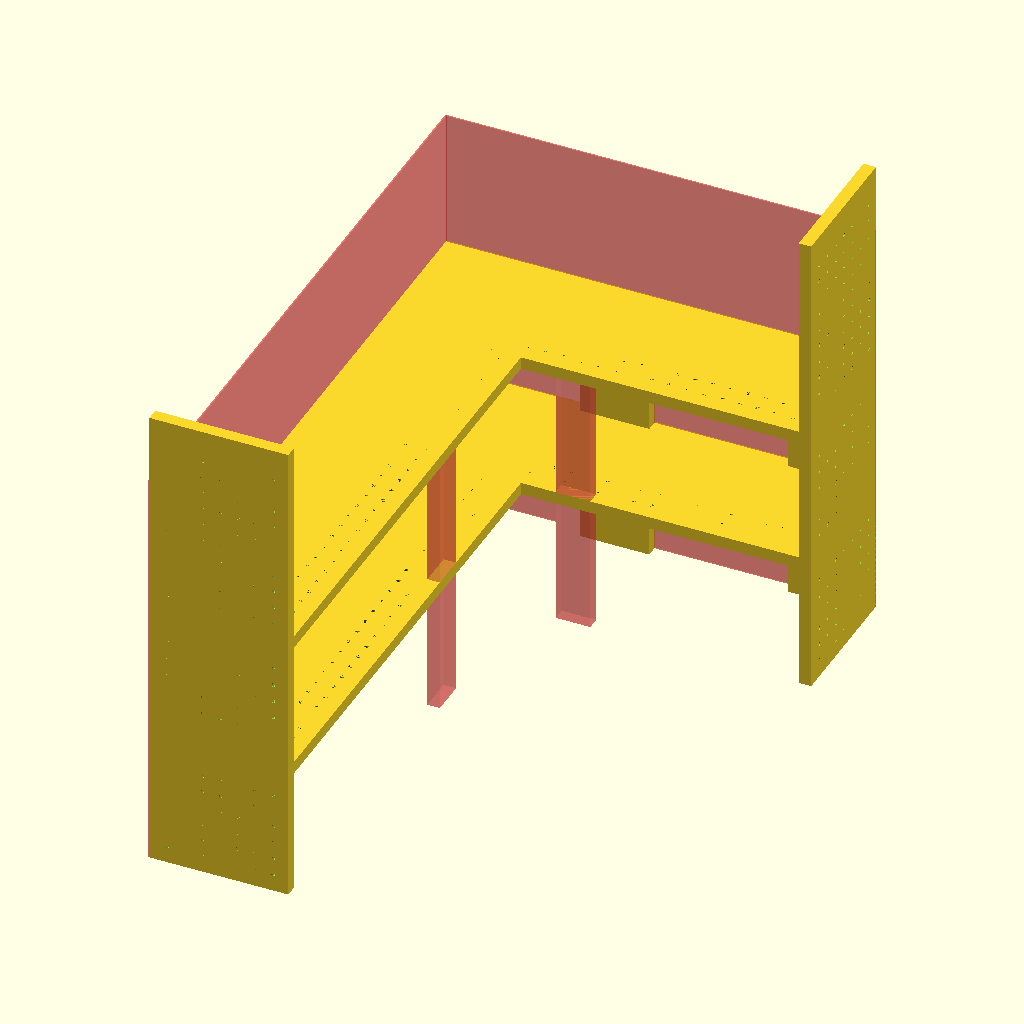
Cell 1: rendered with the file's own defaults.
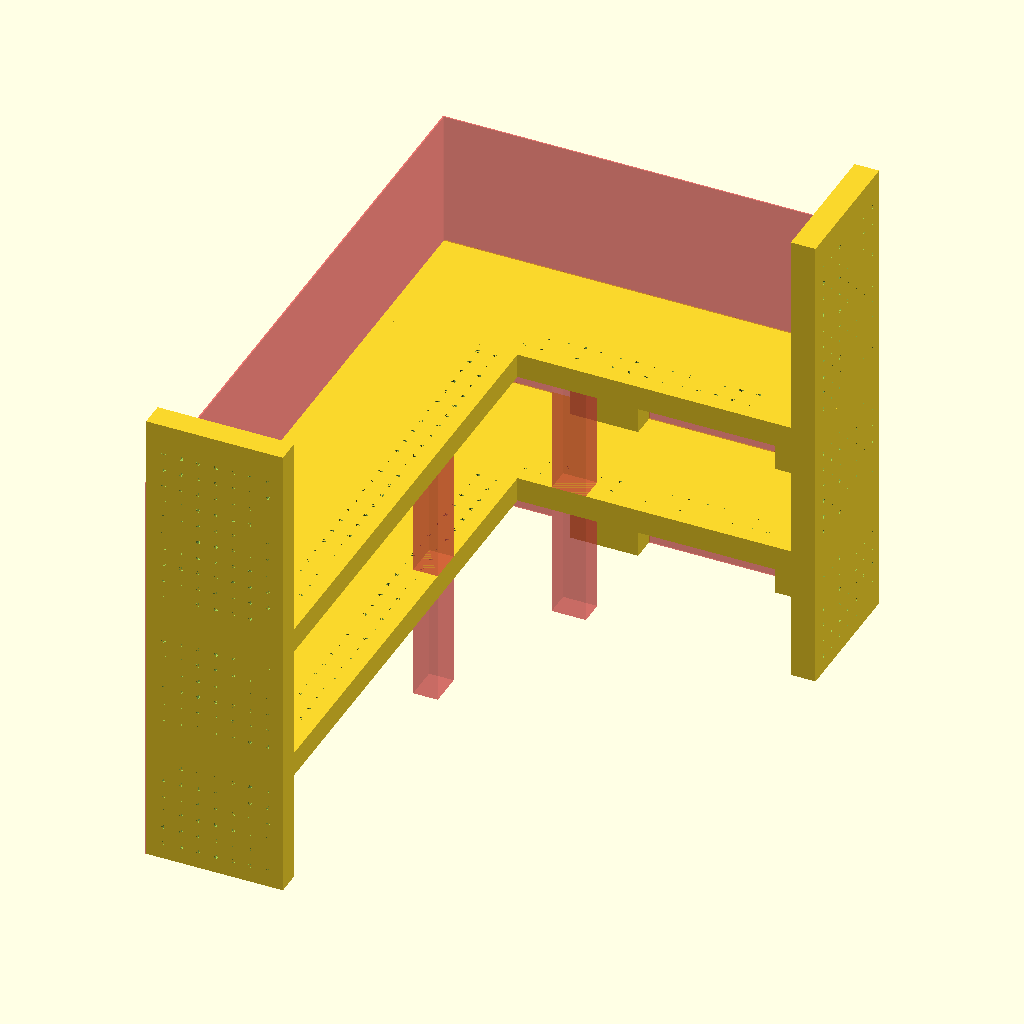
Cell 2: height = 36 (everything else at default).
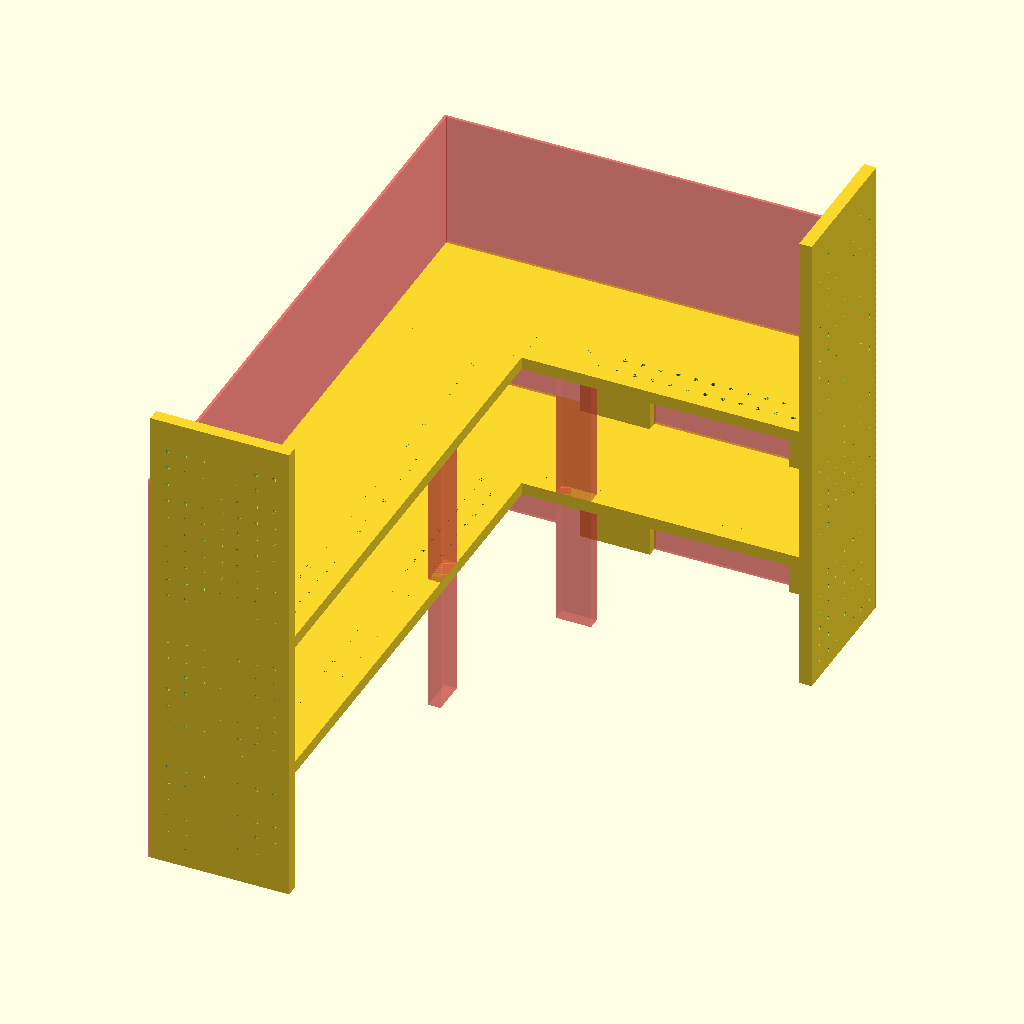
Cell 3: ply_h = 4 (everything else at default).
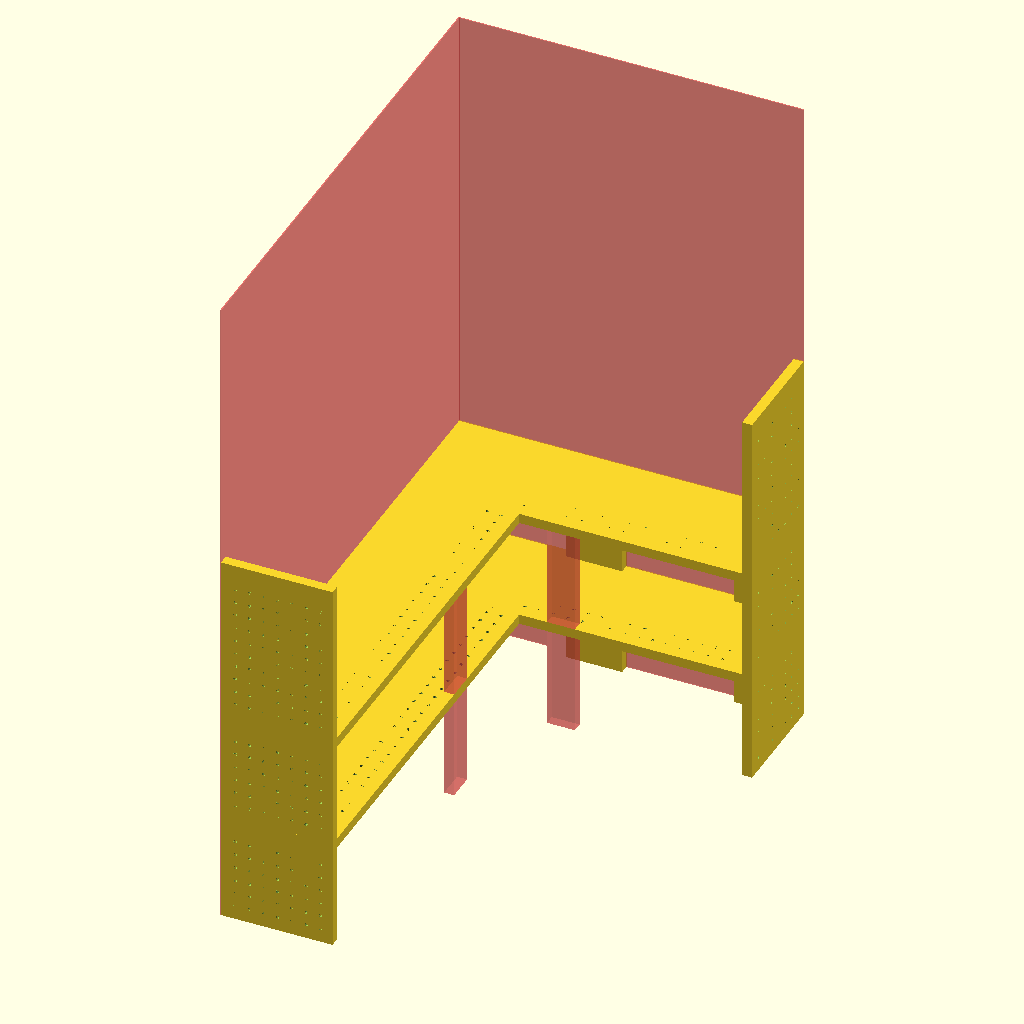
Cell 4: ply_l = 1200 (everything else at default).
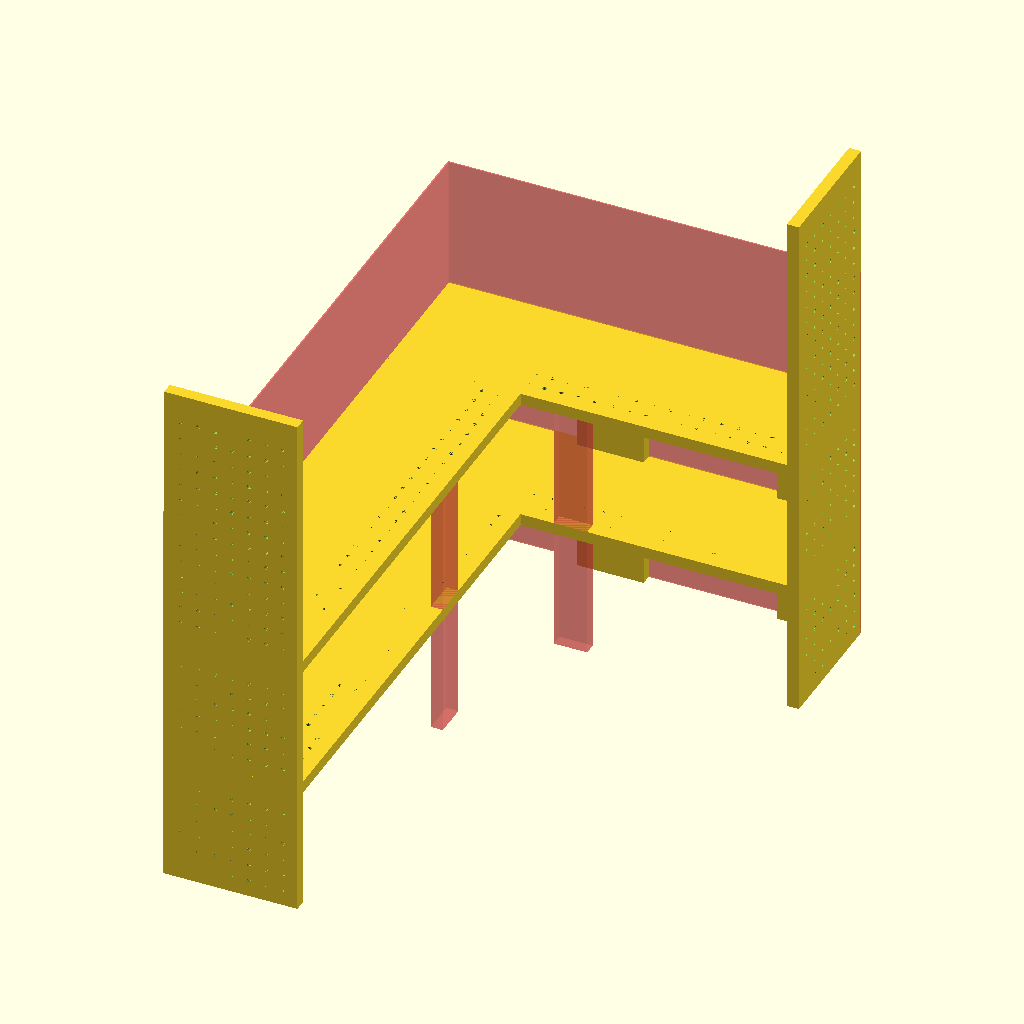
Cell 5: the same model with top_shelf_xtra_height = 200.
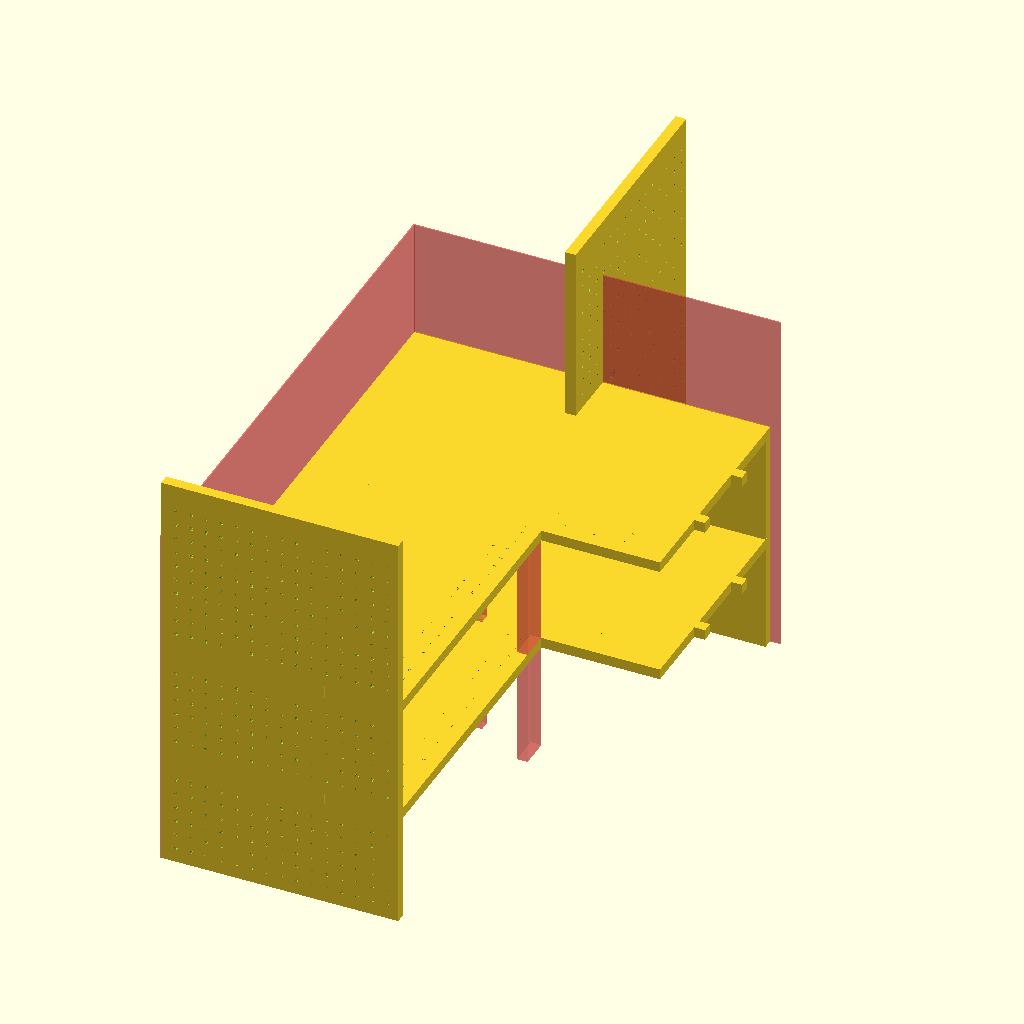
Cell 6: the same model with length = 400.
The same orthographic view direction (rotation 55°, 0°, 25°; colour scheme Cornfield) for every cell, with the view re-fitted per cell, so scale and position can differ between cells.
Source of the model, inputs/thingiverse/files/thing-1670418/files/work-shelf.scad:
////MY work shelf

/////////////////////////////////////////////////////
//////////////////// PARAMETERS  ////////////////////
/////////////////////////////////////////////////////

height = 18;    //material thickness
ply_h = 2;      //ply thickness (for paneling)
ply_l = 600;    //ply length (for paneling)

top_shelf_xtra_height = 100;

length = 200;   //depth of shelf
w1 = 900;       // outside width1
w2 = 600;       // outside width2

middle_support_width1=100;
middle_support_width2=50;
num_selves = 2;
shelf_height = 200;

actual_shelf_height = shelf_height - height;

W = 1200;       //4 feet sheet, square
/////////////////////////////////////////////////////
/////////////////////// RENDER  /////////////////////
/////////////////////////////////////////////////////

//side_support();
//single_shelf();

//complete assembly of the bench
full_assembly();

//square([W, W]); //4 feetx 4 feet square

//uncomment below and render, then export/save as dxf file for routing
//projection(cut=false) dxf_assembly();

/////////////////////////////////////////////////////
/////////////////////// Module  /////////////////////
/////////////////////////////////////////////////////

// dxf assembly perfectly fits a 3 feet by 2 feet bench, 
// 20 cms deep 2 shelf into a 4 feet x 4 feet
// mdf/ply board

module dxf_assembly() {
    
    union() {
        translate( [0, length, 0] ) rotate( [0,0,270] ) single_shelf();
        translate( [1.2*length + 0, 1.2*length + length, 0] ) rotate( [0,0,270] ) single_shelf();
        translate( [2.4*length + 0, 1.4*length + length, 0] ) side_support();
        translate( [3.6*length + 0, 1.4*length + length, 0] ) side_support();
        for( i = [0 : 1 : 4] )
            translate( [4.8*length + 0, 1.4*length + length + i*1.5*middle_support_width1, 0] ) middle_support(middle_support_width1);
        for( i = [0 : 1 : 1] )
            translate( [4.8*length + 0, 0*length + 0*length + i*1.2*middle_support_width1, 0] ) middle_support(middle_support_width1);
        for( i = [0 : 1 : 2] )
            translate( [0, 2.4*length + length + i*1.5*middle_support_width1, 0] ) middle_support(middle_support_width1);
        for( i = [0 : 1 : 3] )
            translate( [1.2*length, 3.6*length + length + i*1.5*middle_support_width2, 0] ) middle_support(middle_support_width2);
    }
}

//assembly of the whole bench
module full_assembly() {
    
    union() {
        rotate( [90, 0, 0] ) side_support();
        for( i = [ shelf_height : shelf_height : shelf_height*num_selves ] )
        {
            rotate( [0, 0, 180] ) translate( [-length, -w1, i - height] ) single_shelf();  
        }
        translate( [w1 - 1.5*length, w2 + length/2, 0] ) rotate( [90, 0, 90] ) side_support();
        
        for( n = [0 : 1 : num_selves - 1] )
        {   
            translate( [0,0,n*shelf_height] ) {
                for(j = [0 : w1/3 : w1 - 1] )
                    translate([ height, j, 0 ]) rotate( [90, -90, -90] ) middle_support(middle_support_width1);
                for(j = [0 : w2/2 : w2 - 1] )
                    translate( [w2 - j, w1, 0] ) rotate( [90, -90, 0] ) middle_support(middle_support_width1);
                
                #translate([ length, w1/2, 0 ]) rotate( [90, -90, -90] ) middle_support(middle_support_width2);
                #translate([ w2/2, w1 - length + height, 0 ]) rotate( [90, -90, 0] ) middle_support(middle_support_width2);
            }  
        }
        #translate( [0, -height, 0] ) rotate( [0,-90,0] ) cube( [ply_l, w1 + height, ply_h] );
        
        #translate( [w2 + height, w1, 0] ) rotate( [0,-90,90] ) cube( [ply_l, w2 + height, ply_h] );
    }
}

//a single shelf
module single_shelf(peg = true) {
    difference() {
        union() {
            plank_withNotches(length, height, w1);
            translate( [ length, 0 , 0] ) rotate( [ 0, 0, 90] ) plank_withNotches(length, height, w2);     
        }
        if( peg )
        {
            translate( [ 0, length - 10 , 0] )
                for(i = [ 25.4 : 25.4 : 60 ] )
                    for(j = [ 25.4 : 25.4 : w1 - length] )
                        translate( [i, j, 0] ) cylinder( r = 25.4 / 8, h = height );
            translate( [ -w2  +20 , length - 3*25.4 , 0] )
                for(i = [ length : 25.4 : w2 ] )
                    for(j = [ 25.4 : 25.4 : 60] )
                        translate( [i, j, 0] ) cylinder( r = 25.4 / 8, h = height );    
        }
    }
}

//partial self
module plank_withNotches(l, h, w) {
    union() {
        cube( [ l, w, h], false );
        //notches
        translate( [l/3 - h/2, w - h, 0] ) cube( [h, 2*h, h], false );
        translate( [2*l/3 - h/2, w - h, 0] ) cube( [h, 2*h, h], false );   
    }
}

//side supports of the bench
module side_support(peg = true) {
    difference() {
        cube( [length, top_shelf_xtra_height + shelf_height*( 1 + num_selves), height] );
        for( i = [ shelf_height : shelf_height : shelf_height*num_selves ] )
        {
            translate( [length/3 - height/2, i - height, 0] ) cube( [height, height, height], false );
            translate( [2*length/3 - height/2, i - height, 0] ) cube( [height, height, height], false ); 
        }
        if( peg )
        {
            for(n = [ 0 : 1 : num_selves - 1] )              
                translate( [0, n*shelf_height, 0] ) 
                    for(i = [ 25.4 : 25.4 : length ] )
                            for(j = [ 25.4 : 25.4 : shelf_height - 30] )
                                translate( [i, j, 0] ) cylinder( r = 25.4 / 8, h = height );
            
            translate( [0, num_selves*shelf_height, 0] ) 
                for(i = [ 25.4 : 25.4 : length ] )
                    for(j = [ 25.4 : 25.4 : top_shelf_xtra_height + shelf_height - 30] )
                        translate( [i, j, 0] ) cylinder( r = 25.4 / 8, h = height );    
        }
    }
}

// Small boards used to distribute the shelves weight
// along the front/back edge
module middle_support(w) {
    cube( [actual_shelf_height, w, height ], false );
}
Parameter table extracted from the source (name, type, default, range or options):
height: number, default 18
ply_h: number, default 2
ply_l: number, default 600
top_shelf_xtra_height: number, default 100
length: number, default 200
w1: number, default 900
w2: number, default 600
middle_support_width1: number, default 100
middle_support_width2: number, default 50
num_selves: number, default 2
shelf_height: number, default 200
W: number, default 1200
